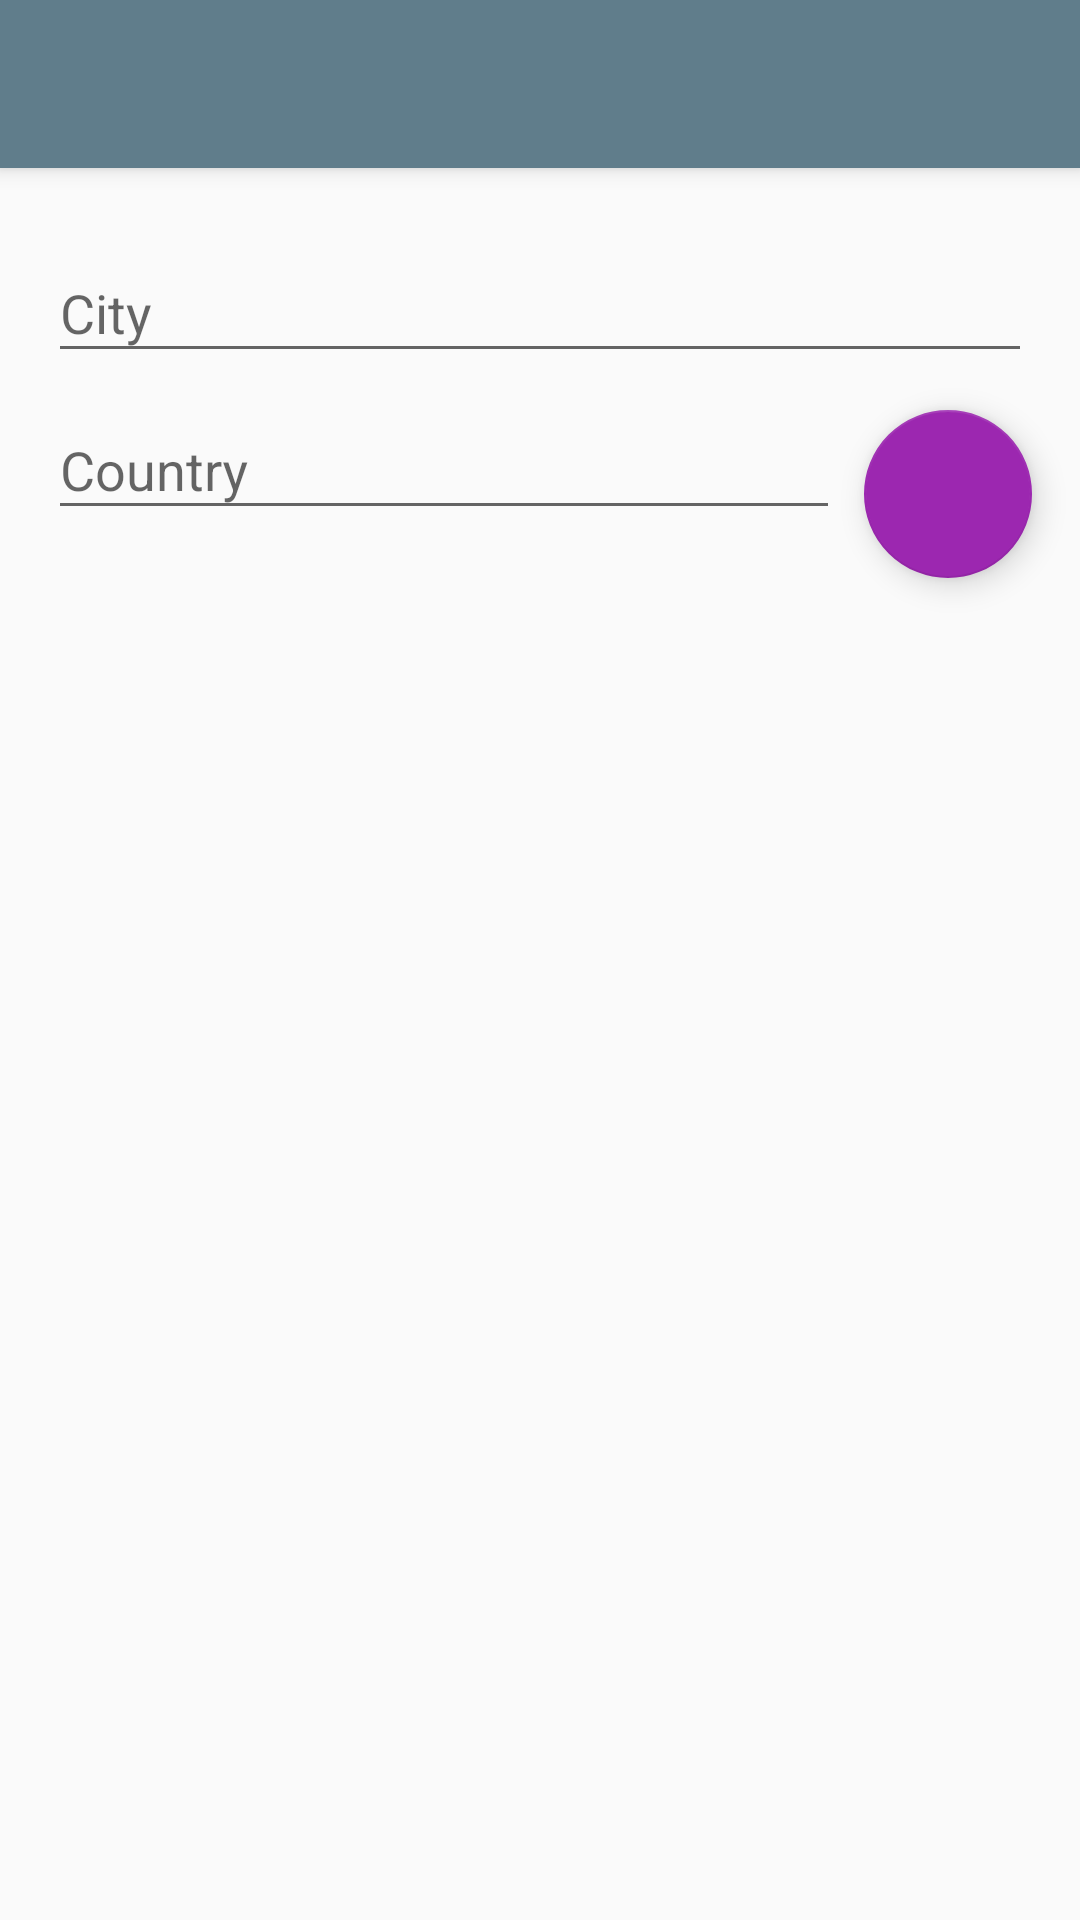

Produce the Android XML layout that renders to this screen, including the resource entries it uses.
<!-- AndroidManifest.xml: activity theme AppTheme.NoActionBar -->
<!-- res/layout/activity_search.xml -->
<?xml version="1.0" encoding="utf-8"?>
<android.support.design.widget.CoordinatorLayout
    xmlns:android="http://schemas.android.com/apk/res/android"
    xmlns:app="http://schemas.android.com/apk/res-auto"
    xmlns:tools="http://schemas.android.com/tools"
    android:layout_width="match_parent"
    android:layout_height="match_parent"
    android:fitsSystemWindows="true"
    tools:context="hr.karlovrbic.weatherapp.activities.SearchActivity">

    <android.support.design.widget.AppBarLayout
        android:layout_width="match_parent"
        android:layout_height="wrap_content"
        android:theme="@style/AppTheme.AppBarOverlay">

        <android.support.v7.widget.Toolbar
            android:id="@+id/search_toolbar"
            android:layout_width="match_parent"
            android:layout_height="?attr/actionBarSize"
            android:background="?attr/colorPrimary"
            app:popupTheme="@style/AppTheme.PopupOverlay"/>

    </android.support.design.widget.AppBarLayout>

    <include
        android:id="@+id/search_content_include"
        layout="@layout/content_search"/>

    <android.support.design.widget.FloatingActionButton
        android:id="@+id/search_fab"
        android:layout_width="wrap_content"
        android:layout_height="wrap_content"
        android:layout_gravity="top|end"
        android:layout_margin="@dimen/fab_margin"
        app:layout_anchor="@id/search_content_include"
        app:layout_anchorGravity="bottom|end"
        app:srcCompat="@drawable/ic_done_white_24dp"/>

</android.support.design.widget.CoordinatorLayout>
<!-- res/layout/content_search.xml (included above) -->
<?xml version="1.0" encoding="utf-8"?>
<LinearLayout
    android:id="@+id/search_content"
    xmlns:android="http://schemas.android.com/apk/res/android"
    xmlns:app="http://schemas.android.com/apk/res-auto"
    xmlns:tools="http://schemas.android.com/tools"
    android:layout_width="match_parent"
    android:layout_height="wrap_content"
    android:orientation="vertical"
    android:paddingBottom="@dimen/activity_vertical_margin"
    android:paddingLeft="@dimen/activity_horizontal_margin"
    android:paddingRight="@dimen/activity_horizontal_margin"
    android:paddingTop="@dimen/activity_vertical_margin"
    app:layout_behavior="@string/appbar_scrolling_view_behavior"
    tools:context="hr.karlovrbic.weatherapp.activities.SearchActivity"
    tools:showIn="@layout/activity_search">

    <android.support.design.widget.TextInputLayout
        android:id="@+id/search_til_city"
        android:layout_width="match_parent"
        android:layout_height="wrap_content">

        <EditText
            android:id="@+id/search_et_city"
            android:layout_width="match_parent"
            android:layout_height="wrap_content"
            android:hint="@string/search_hint_city"
            android:inputType="textCapWords"
            android:maxLines="1"/>
    </android.support.design.widget.TextInputLayout>

    <android.support.design.widget.TextInputLayout
        android:id="@+id/search_til_country"
        android:layout_width="match_parent"
        android:layout_height="wrap_content"
        android:layout_marginEnd="64dp">

        <EditText
            android:id="@+id/search_et_country"
            android:layout_width="match_parent"
            android:layout_height="wrap_content"
            android:hint="@string/search_hint_country"
            android:inputType="textCapWords"
            android:maxLines="1"/>
    </android.support.design.widget.TextInputLayout>

</LinearLayout>
<!-- resources referenced by this layout -->
<resources>
  <dimen name="activity_horizontal_margin">16dp</dimen>
  <dimen name="activity_vertical_margin">16dp</dimen>
  <dimen name="fab_margin">16dp</dimen>
  <string name="search_hint_city">City</string>
  <string name="search_hint_country">Country</string>
  <style name="AppTheme.AppBarOverlay" parent="ThemeOverlay.AppCompat.Dark.ActionBar" />
  <style name="AppTheme.PopupOverlay" parent="ThemeOverlay.AppCompat.Light" />
  <style name="AppTheme.NoActionBar">
          <item name="windowActionBar">false</item>
          <item name="windowNoTitle">true</item>
      </style>
</resources>
